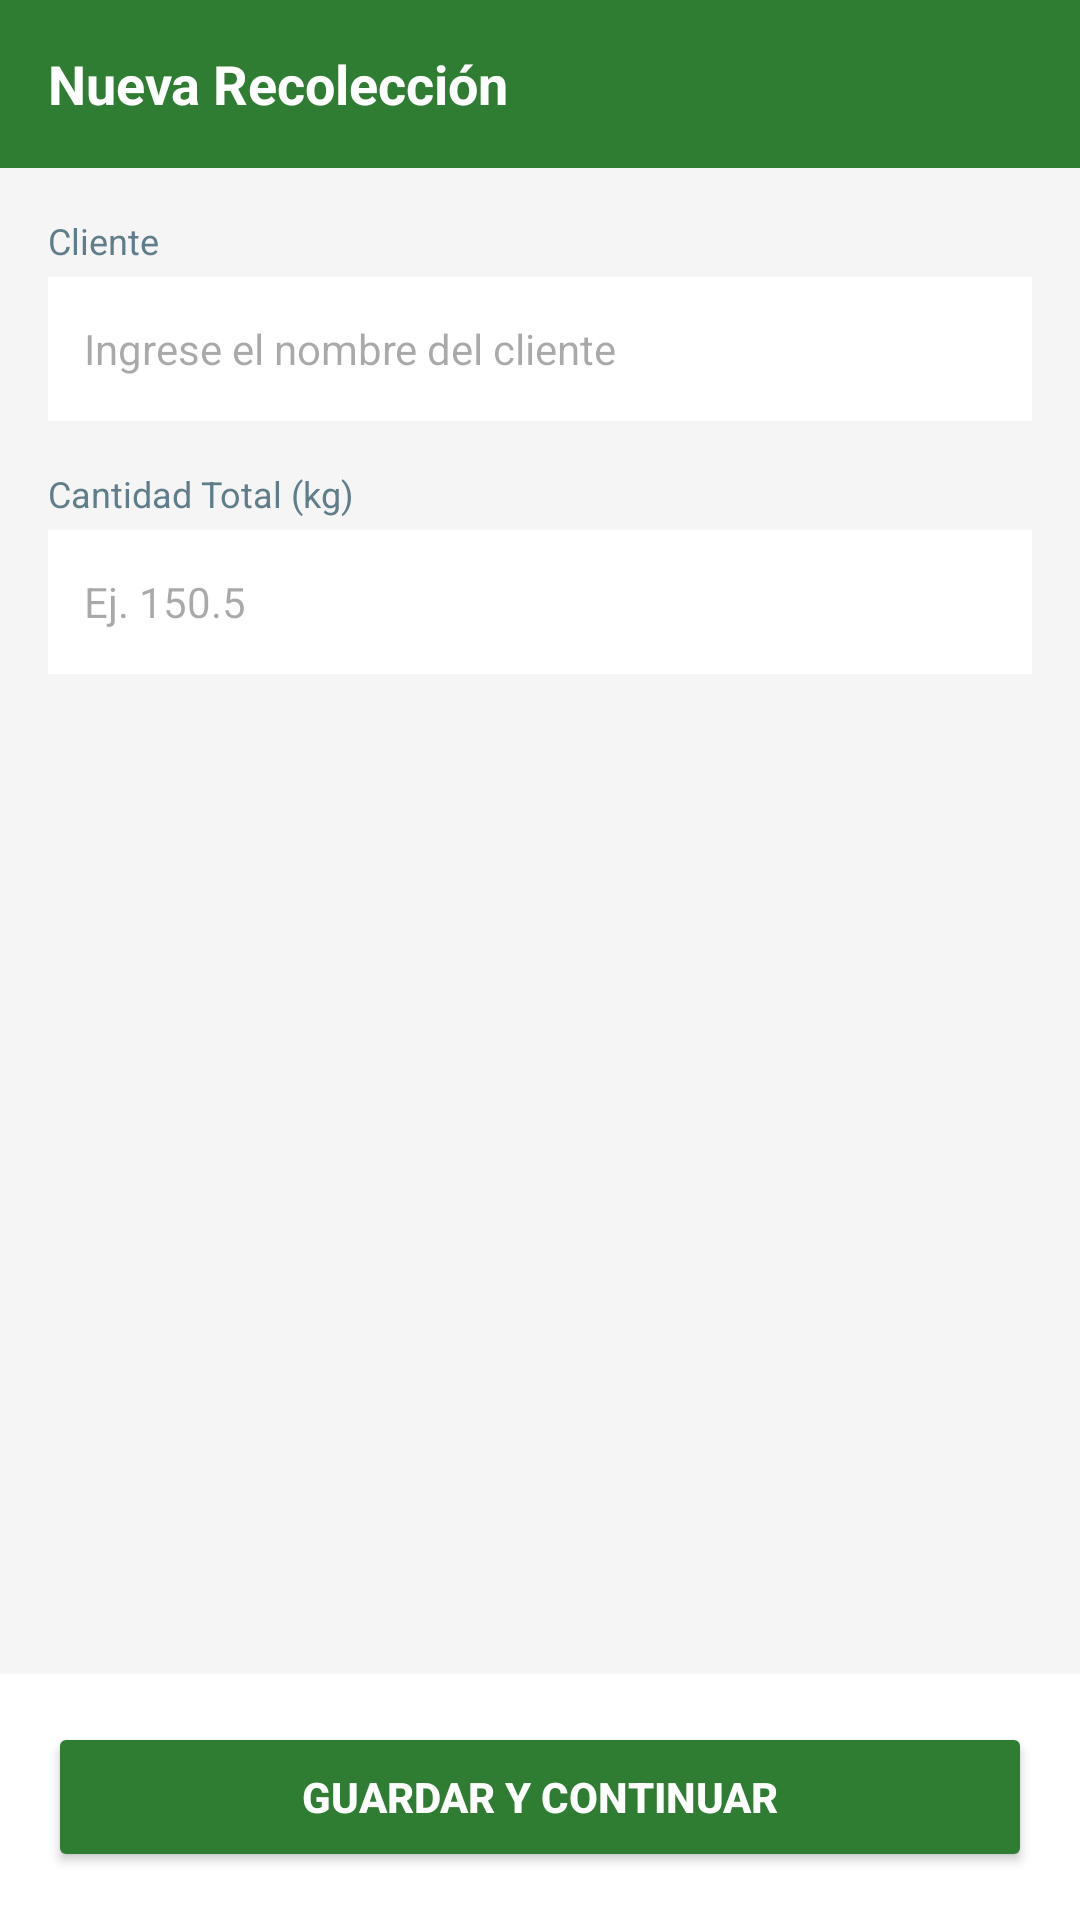

Write the Android layout XML for this screen, with the resource values it uses.
<!-- AndroidManifest.xml: activity theme Theme.ECOLIM -->
<!-- res/layout/activity_nueva_recoleccion.xml -->
<?xml version="1.0" encoding="utf-8"?>
<LinearLayout xmlns:android="http://schemas.android.com/apk/res/android"
    android:layout_width="match_parent"
    android:layout_height="match_parent"
    android:background="@color/background_light"
    android:orientation="vertical">

    <LinearLayout
        android:layout_width="match_parent"
        android:layout_height="56dp"
        android:background="@color/primary_green"
        android:gravity="center_vertical"
        android:paddingHorizontal="16dp">

        <TextView
            android:layout_width="wrap_content"
            android:layout_height="wrap_content"
            android:text="Nueva Recolección"
            android:textColor="@color/white"
            android:textSize="18sp"
            android:textStyle="bold" />
    </LinearLayout>

    <ScrollView
        android:layout_width="match_parent"
        android:layout_height="0dp"
        android:layout_weight="1"
        android:padding="16dp">

        <LinearLayout
            android:layout_width="match_parent"
            android:layout_height="wrap_content"
            android:orientation="vertical">

            <TextView
                android:layout_width="wrap_content"
                android:layout_height="wrap_content"
                android:text="Cliente"
                android:textColor="@color/dark_text"
                android:textSize="12sp" />

            <EditText
                android:id="@+id/etClienteRecoleccion"
                android:layout_width="match_parent"
                android:layout_height="48dp"
                android:layout_marginTop="4dp"
                android:background="@color/white"
                android:hint="Ingrese el nombre del cliente"
                android:inputType="text"
                android:paddingStart="12dp"
                android:textSize="14sp" />

            <Space android:layout_width="match_parent" android:layout_height="16dp" />

            <TextView
                android:layout_width="wrap_content"
                android:layout_height="wrap_content"
                android:text="Cantidad Total (kg)"
                android:textColor="@color/dark_text"
                android:textSize="12sp" />

            <EditText
                android:id="@+id/etKilosRecoleccion"
                android:layout_width="match_parent"
                android:layout_height="48dp"
                android:layout_marginTop="4dp"
                android:background="@color/white"
                android:hint="Ej. 150.5"
                android:inputType="numberDecimal"
                android:paddingStart="12dp"
                android:textSize="14sp" />

        </LinearLayout>
    </ScrollView>

    <LinearLayout
        android:layout_width="match_parent"
        android:layout_height="wrap_content"
        android:background="@color/white"
        android:padding="16dp">

        <Button
            android:id="@+id/btnContinuarResiduo"
            android:layout_width="match_parent"
            android:layout_height="50dp"
            android:backgroundTint="@color/primary_green"
            android:text="GUARDAR Y CONTINUAR"
            android:textColor="@color/white"
            android:textStyle="bold" />
    </LinearLayout>

</LinearLayout>
<!-- resources referenced by this layout -->
<resources>
  <color name="background_light">#F5F5F5</color>
  <color name="dark_text">#607D8B</color>
  <color name="primary_green">#2E7D32</color>
  <color name="white">#FFFFFFFF</color>
  <style name="Theme.ECOLIM" parent="Base.Theme.ECOLIM" />
  <style name="Base.Theme.ECOLIM" parent="Theme.Material3.Light.NoActionBar">
          <item name="colorPrimary">@color/primary_green</item>
          <item name="colorPrimaryDark">@color/primary_green_dark</item>
          <item name="colorAccent">@color/accent_orange</item>
      </style>
  <color name="accent_orange">#FF9800</color>
</resources>
